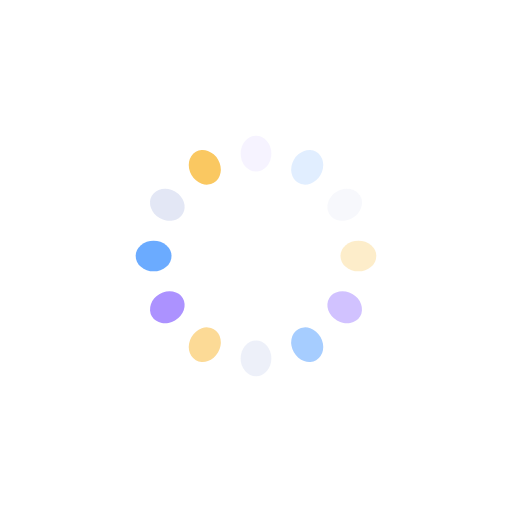
t = 0.00 s
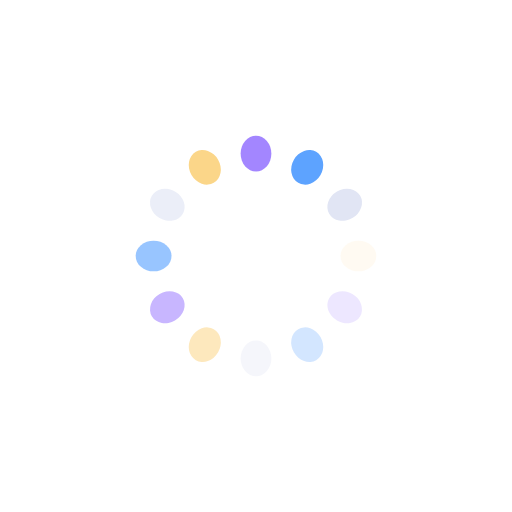
t = 0.11 s
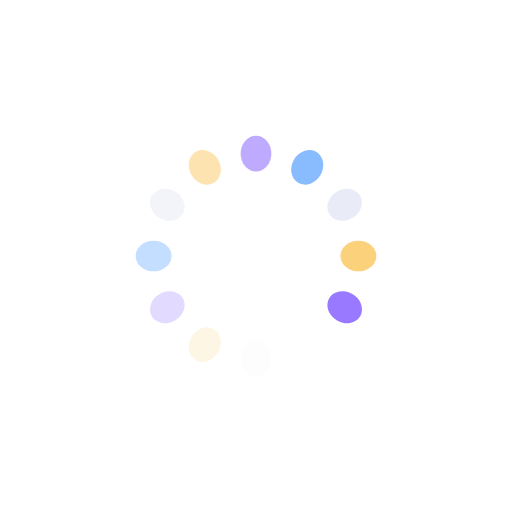
t = 0.22 s
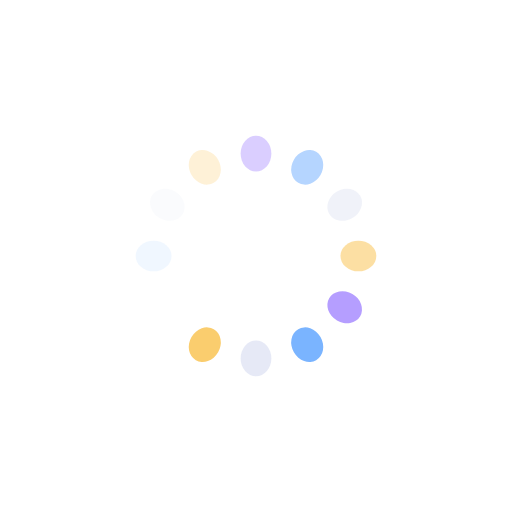
t = 0.33 s

The animated SVG that drew these frames (rendered in a browser with its animation timeline set to each time). Animation: 12 SMIL elements (animate=12); one cycle of 0.43 s, repeats indefinitely.

<?xml version="1.0" encoding="utf-8"?>
<svg xmlns="http://www.w3.org/2000/svg" xmlns:xlink="http://www.w3.org/1999/xlink" style="margin: auto; background: none; display: block; shape-rendering: auto;" width="8px" height="8px" viewBox="0 0 100 100" preserveAspectRatio="xMidYMid">
<g transform="rotate(0 50 50)">
  <rect x="47" y="26.5" rx="3" ry="3.5" width="6" height="7" fill="#906dff">
    <animate attributeName="opacity" values="1;0" keyTimes="0;1" dur="0.4347826086956522s" begin="-0.3985507246376812s" repeatCount="indefinite"></animate>
  </rect>
</g><g transform="rotate(30 50 50)">
  <rect x="47" y="26.5" rx="3" ry="3.5" width="6" height="7" fill="#4e9bff">
    <animate attributeName="opacity" values="1;0" keyTimes="0;1" dur="0.4347826086956522s" begin="-0.3623188405797102s" repeatCount="indefinite"></animate>
  </rect>
</g><g transform="rotate(60 50 50)">
  <rect x="47" y="26.5" rx="3" ry="3.5" width="6" height="7" fill="#e1e5f4">
    <animate attributeName="opacity" values="1;0" keyTimes="0;1" dur="0.4347826086956522s" begin="-0.32608695652173914s" repeatCount="indefinite"></animate>
  </rect>
</g><g transform="rotate(90 50 50)">
  <rect x="47" y="26.5" rx="3" ry="3.5" width="6" height="7" fill="#fac861">
    <animate attributeName="opacity" values="1;0" keyTimes="0;1" dur="0.4347826086956522s" begin="-0.2898550724637681s" repeatCount="indefinite"></animate>
  </rect>
</g><g transform="rotate(120 50 50)">
  <rect x="47" y="26.5" rx="3" ry="3.5" width="6" height="7" fill="#906dff">
    <animate attributeName="opacity" values="1;0" keyTimes="0;1" dur="0.4347826086956522s" begin="-0.2536231884057971s" repeatCount="indefinite"></animate>
  </rect>
</g><g transform="rotate(150 50 50)">
  <rect x="47" y="26.5" rx="3" ry="3.5" width="6" height="7" fill="#4e9bff">
    <animate attributeName="opacity" values="1;0" keyTimes="0;1" dur="0.4347826086956522s" begin="-0.2173913043478261s" repeatCount="indefinite"></animate>
  </rect>
</g><g transform="rotate(180 50 50)">
  <rect x="47" y="26.5" rx="3" ry="3.5" width="6" height="7" fill="#e1e5f4">
    <animate attributeName="opacity" values="1;0" keyTimes="0;1" dur="0.4347826086956522s" begin="-0.1811594202898551s" repeatCount="indefinite"></animate>
  </rect>
</g><g transform="rotate(210 50 50)">
  <rect x="47" y="26.5" rx="3" ry="3.5" width="6" height="7" fill="#fac861">
    <animate attributeName="opacity" values="1;0" keyTimes="0;1" dur="0.4347826086956522s" begin="-0.14492753623188406s" repeatCount="indefinite"></animate>
  </rect>
</g><g transform="rotate(240 50 50)">
  <rect x="47" y="26.5" rx="3" ry="3.5" width="6" height="7" fill="#906dff">
    <animate attributeName="opacity" values="1;0" keyTimes="0;1" dur="0.4347826086956522s" begin="-0.10869565217391305s" repeatCount="indefinite"></animate>
  </rect>
</g><g transform="rotate(270 50 50)">
  <rect x="47" y="26.5" rx="3" ry="3.5" width="6" height="7" fill="#4e9bff">
    <animate attributeName="opacity" values="1;0" keyTimes="0;1" dur="0.4347826086956522s" begin="-0.07246376811594203s" repeatCount="indefinite"></animate>
  </rect>
</g><g transform="rotate(300 50 50)">
  <rect x="47" y="26.5" rx="3" ry="3.5" width="6" height="7" fill="#e1e5f4">
    <animate attributeName="opacity" values="1;0" keyTimes="0;1" dur="0.4347826086956522s" begin="-0.036231884057971016s" repeatCount="indefinite"></animate>
  </rect>
</g><g transform="rotate(330 50 50)">
  <rect x="47" y="26.5" rx="3" ry="3.5" width="6" height="7" fill="#fac861">
    <animate attributeName="opacity" values="1;0" keyTimes="0;1" dur="0.4347826086956522s" begin="0s" repeatCount="indefinite"></animate>
  </rect>
</g>
<!-- [ldio] generated by https://loading.io/ --></svg>